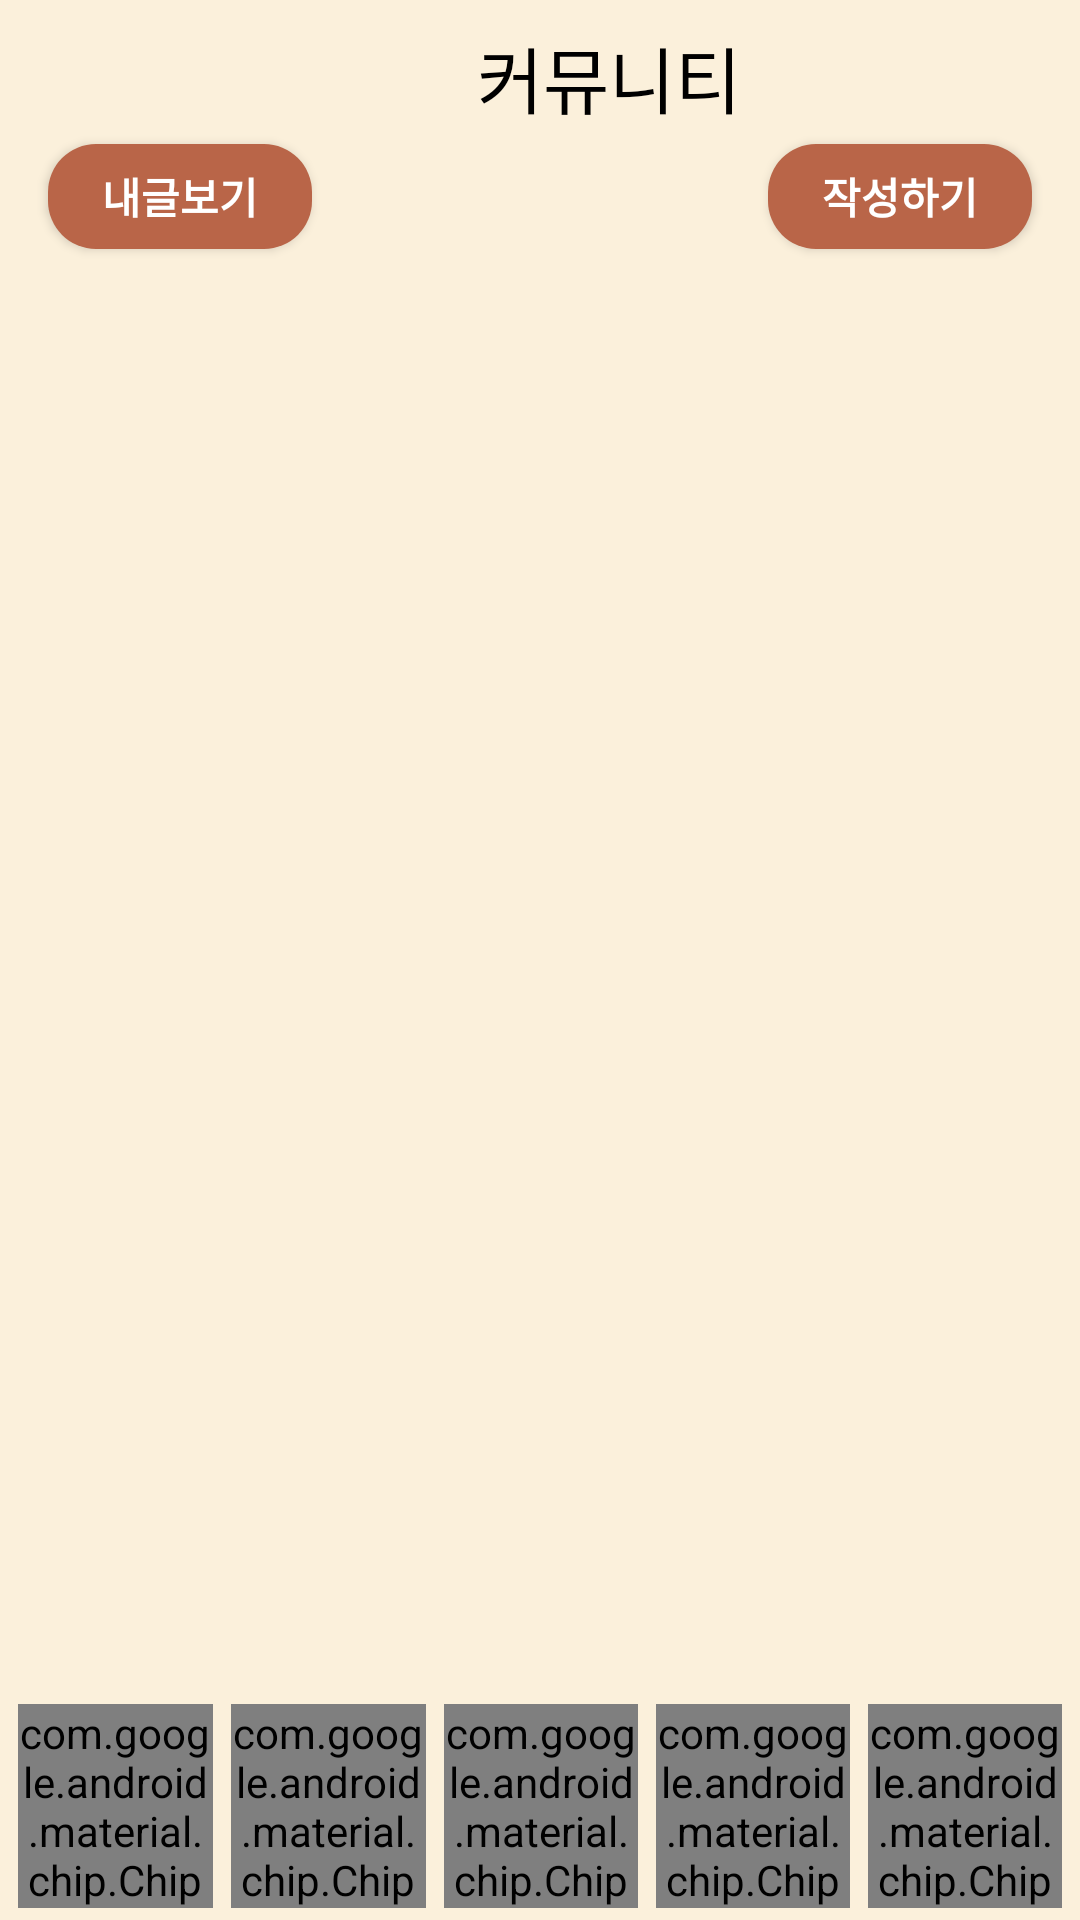

The Android layout XML behind this screen, and the referenced resources:
<!-- AndroidManifest.xml: application theme AppTheme -->
<!-- res/layout/fragment_community.xml -->
<?xml version="1.0" encoding="utf-8"?>
<androidx.constraintlayout.widget.ConstraintLayout xmlns:android="http://schemas.android.com/apk/res/android"
    xmlns:tools="http://schemas.android.com/tools"
    android:layout_width="match_parent"
    android:layout_height="match_parent"
    android:background="#20FFAA00"
    xmlns:app="http://schemas.android.com/apk/res-auto"
    tools:context=".CommunityFragment">

    <RelativeLayout
        android:id="@+id/relativeLayout"
        android:layout_marginTop="8dp"
        android:gravity="center_horizontal"
        android:layout_width="match_parent"
        android:layout_height="wrap_content"
        app:layout_constraintLeft_toLeftOf="parent"
        app:layout_constraintRight_toRightOf="parent"
        app:layout_constraintTop_toTopOf="parent">

        <ImageView
            android:src="@drawable/ic_forum"
            android:layout_width="40dp"
            android:tint="@color/mainColor"
            android:layout_height="40dp"
            android:layout_toLeftOf="@+id/textView" />

        <TextView
            android:id="@+id/textView"
            android:text=" 커뮤니티"
            android:textSize="24sp"
            android:textColor="#000000"
            android:layout_centerHorizontal="true"
            android:layout_width="wrap_content"
            android:layout_height="wrap_content" />

    </RelativeLayout>

    <Button
        android:id="@+id/button_writeList"
        android:text="내글보기"
        android:layout_width="wrap_content"
        android:layout_height="35dp"
        android:layout_marginLeft="16dp"
        app:layout_constraintLeft_toLeftOf="parent"
        app:layout_constraintTop_toBottomOf="@+id/relativeLayout"
        android:background="@drawable/button"
        android:textStyle="bold"
        android:textColor="#FFFFFF" />

    <Button
        android:id="@+id/button_write"
        android:text="작성하기"
        android:textColor="#FFFFFF"
        app:layout_constraintTop_toBottomOf="@+id/relativeLayout"
        app:layout_constraintRight_toRightOf="parent"
        android:textStyle="bold"
        android:layout_marginRight="16dp"
        android:background="@drawable/button"
        android:layout_marginLeft="12dp"
        android:layout_width="wrap_content"
        android:layout_height="35dp" />

    <androidx.recyclerview.widget.RecyclerView
        android:id="@+id/recyclerView"
        android:layout_width="match_parent"
        android:layout_height="0dp"
        app:layout_constraintTop_toBottomOf="@+id/button_write"
        app:layout_constraintBottom_toTopOf="@+id/linear"
        android:layout_marginTop="12dp"
        android:layout_marginBottom="6dp" />

    <LinearLayout
        android:id="@+id/linear"
        app:layout_constraintBottom_toBottomOf="parent"
        android:orientation="horizontal"
        android:layout_marginBottom="4dp"
        android:layout_width="match_parent"
        android:layout_height="wrap_content">

        <com.google.android.material.chip.Chip
            android:id="@+id/chip_hospital"
            android:text="#병원"
            android:textAlignment="center"
            android:textAppearance="@style/TextAppearance.MaterialComponents.Body1"
            style="@style/Widget.MaterialComponents.Chip.Choice"
            android:layout_marginHorizontal="6dp"
            android:layout_weight="1"
            app:chipCornerRadius="12dp"
            app:chipStrokeWidth="2dp"
            app:chipStrokeColor="#FE2E2E"
            app:chipBackgroundColor="#FFF"
            android:textColor="#FE2E2E"
            android:layout_width="wrap_content"
            android:layout_height="wrap_content" />

        <com.google.android.material.chip.Chip
            android:id="@+id/chip_cafe"
            android:text="#카페"
            android:textAlignment="center"
            android:textAppearance="@style/TextAppearance.MaterialComponents.Body1"
            style="@style/Widget.MaterialComponents.Chip.Choice"
            android:layout_weight="1"
            app:chipCornerRadius="12dp"
            app:chipStrokeWidth="2dp"
            app:chipStrokeColor="#01A9DB"
            app:chipBackgroundColor="#FFF"
            android:textColor="#01A9DB"
            android:layout_width="wrap_content"
            android:layout_height="wrap_content" />

        <com.google.android.material.chip.Chip
            android:id="@+id/chip_all"
            android:text="#전체"
            android:textAlignment="center"
            android:textAppearance="@style/TextAppearance.MaterialComponents.Body1"
            style="@style/Widget.MaterialComponents.Chip.Choice"
            android:layout_marginHorizontal="6dp"
            android:layout_weight="1"
            app:chipIconSize="20dp"
            app:chipCornerRadius="12dp"
            app:chipStrokeWidth="2dp"
            app:chipStrokeColor="@color/mainColor"
            app:chipBackgroundColor="#FFF"
            android:textColor="@color/mainColor"
            android:layout_width="wrap_content"
            android:layout_height="wrap_content" />

        <com.google.android.material.chip.Chip
            android:id="@+id/chip_boast"
            android:text="#자랑"
            android:textAlignment="center"
            android:textAppearance="@style/TextAppearance.MaterialComponents.Body1"
            style="@style/Widget.MaterialComponents.Chip.Choice"
            android:layout_weight="1"
            app:chipCornerRadius="12dp"
            app:chipStrokeWidth="2dp"
            app:chipStrokeColor="#FF7000"
            app:chipBackgroundColor="#FFF"
            android:textColor="#FF7000"
            android:layout_width="wrap_content"
            android:layout_height="wrap_content" />

        <com.google.android.material.chip.Chip
            android:id="@+id/chip_question"
            android:text="#궁금"
            android:textAlignment="center"
            android:textAppearance="@style/TextAppearance.MaterialComponents.Body1"
            style="@style/Widget.MaterialComponents.Chip.Choice"
            android:layout_marginHorizontal="6dp"
            android:layout_weight="1"
            app:chipCornerRadius="12dp"
            app:chipStrokeWidth="2dp"
            app:chipStrokeColor="#04B404"
            app:chipBackgroundColor="#FFF"
            android:textColor="#04B404"
            android:layout_width="wrap_content"
            android:layout_height="wrap_content" />

    </LinearLayout>

</androidx.constraintlayout.widget.ConstraintLayout>
<!-- resources referenced by this layout -->
<resources>
  <color name="mainColor">#B96548</color>
  <!-- drawable button (drawable) -->
  <?xml version="1.0" encoding="utf-8"?>
  <shape android:shape="rectangle" xmlns:android="http://schemas.android.com/apk/res/android">
      <solid android:color="@color/mainColor" />
      <corners android:radius="16dp" />
  </shape>
  <style name="AppTheme" parent="Theme.AppCompat.Light.NoActionBar">
          
          <item name="colorPrimary">@color/colorPrimary</item>
          <item name="colorPrimaryDark">@color/colorPrimaryDark</item>
          <item name="colorAccent">@color/colorAccent</item>
      </style>
  <color name="colorPrimary">#008577</color>
  <color name="colorPrimaryDark">#00574B</color>
  <color name="colorAccent">#D81B60</color>
</resources>
